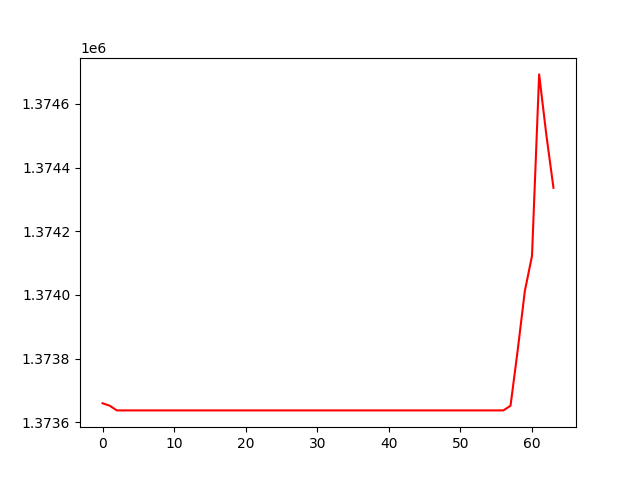

Source data for this figure (header and first rows):
, 0
0, 1373660
1, 1373652
2, 1373637
3, 1373637
4, 1373637
5, 1373637
6, 1373637
7, 1373637
8, 1373637
9, 1373637
10, 1373637
11, 1373637
12, 1373637
13, 1373637
14, 1373637
15, 1373637
16, 1373637
17, 1373637
18, 1373637
19, 1373637
20, 1373637
21, 1373637
22, 1373637
23, 1373637
24, 1373637
25, 1373637
26, 1373637
27, 1373637
28, 1373637
29, 1373637
30, 1373637
31, 1373637
32, 1373637
33, 1373637
34, 1373637
35, 1373637
36, 1373637
37, 1373637
38, 1373637
39, 1373637
40, 1373637
41, 1373637
42, 1373637
43, 1373637
44, 1373637
45, 1373637
46, 1373637
47, 1373637
48, 1373637
49, 1373637
50, 1373637
51, 1373637
52, 1373637
53, 1373637
54, 1373637
55, 1373637
56, 1373637
57, 1373652
58, 1373825
59, 1374012
... 4 more rows
